Run: headless pygame with SDL's dummy video driver; simulated clock (each Clock.tick advances the game by its frame time, no real sleeping); random seed 0; keys injected as events and as key.get_pressed() state; mouse plan: one left click at the window centre at the start of phase 2, then a move to the lower-right quarter at the start of phase 3.
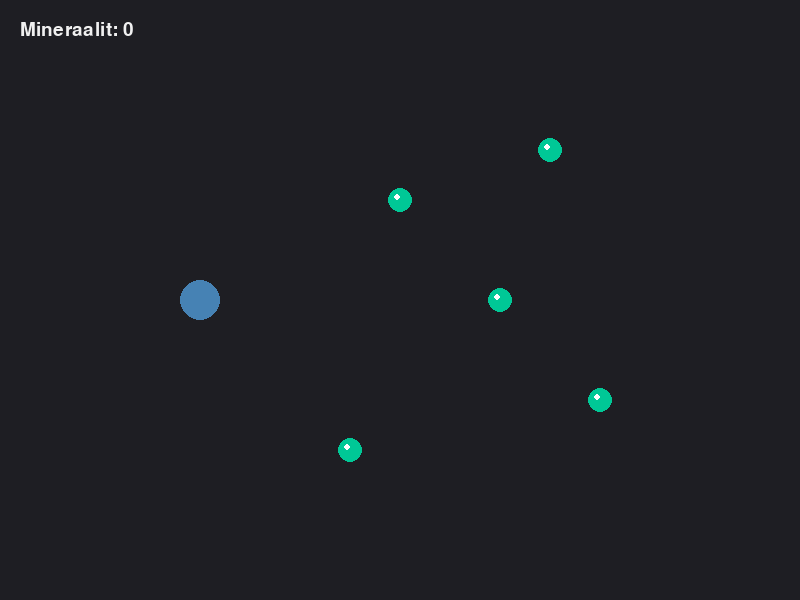
Frame 1 of 4 · flips 1–60 · no input
Frame 2 of 4 · flips 61–180 · clicked the window centre · tapped SPACE, RETURN · held RIGHT (→), D · screen unchanged from frame 1, image omitted
Frame 3 of 4 · flips 181–300 · moved the mouse to the lower-right quarter · held DOWN (↓), S · screen unchanged from frame 2, image omitted
Frame 4 of 4 · flips 301–420 · held LEFT (←), A, UP (↑), W · screen unchanged from frame 3, image omitted

The pygame program that drew these frames:

import math
import sys
import pygame

# Alustetaan Pygame
pygame.init()
pygame.font.init()

# Ruudun asetukset
WIDTH, HEIGHT = 800, 600
screen = pygame.display.set_mode((WIDTH, HEIGHT))
pygame.display.set_caption("RTS Prototyyppi - Valinnan poisto ESC:llä")
clock = pygame.time.Clock()

# Fontti resurssien näyttämiseen
font = pygame.font.SysFont(None, 28)

# Värit
BG_COLOR = (30, 30, 35)
UNIT_COLOR = (70, 130, 180)
SELECTED_COLOR = (255, 215, 0)
TARGET_COLOR = (220, 20, 60)
MINERAL_COLOR = (0, 200, 150)
TEXT_COLOR = (240, 240, 240)


# Resurssiluokka (Mineraali)
class Mineral:
    def __init__(self, x, y):
        self.x = x
        self.y = y
        self.radius = 12
        self.amount = 50


# Unitti-luokka
class Unit:
    def __init__(self, x, y):
        self.x = float(x)
        self.y = float(y)
        self.radius = 20
        self.speed = 220
        self.is_selected = False
        self.target_x = self.x
        self.target_y = self.y

    def update(self, dt, minerals):
        # Lasketaan etäisyys liikkumiskohteeseen
        dx = self.target_x - self.x
        dy = self.target_y - self.y
        distance = math.hypot(dx, dy)

        # Liikkuminen kohteeseen
        if distance > 2:
            move_distance = self.speed * dt
            if move_distance >= distance:
                self.x = self.target_x
                self.y = self.target_y
            else:
                self.x += (dx / distance) * move_distance
                self.y += (dy / distance) * move_distance

        # Tarkistetaan törmäys mineraaleihin
        global player_minerals
        for m in minerals[:]:
            if math.hypot(self.x - m.x, self.y - m.y) <= self.radius + m.radius:
                minerals.remove(m)
                player_minerals += m.amount

    def draw(self, surface):
        # Piirretään kohdemerkki vain, jos unitti on valittuna ja liikkuu
        if self.is_selected and math.hypot(self.target_x - self.x, self.target_y - self.y) > 2:
            pygame.draw.circle(
                surface, TARGET_COLOR, (int(self.target_x), int(self.target_y)), 5
            )

        # Piirretään valintarengas
        if self.is_selected:
            pygame.draw.circle(
                surface,
                SELECTED_COLOR,
                (int(self.x), int(self.y)),
                self.radius + 4,
                2,
            )

        # Piirretään unitti
        pygame.draw.circle(
            surface, UNIT_COLOR, (int(self.x), int(self.y)), self.radius
        )


# Peliin liittyvät muuttujat
player_minerals = 0
unit = Unit(WIDTH // 4, HEIGHT // 2)

# Luodaan mineraaleja kentälle
minerals = [
    Mineral(400, 200),
    Mineral(550, 150),
    Mineral(600, 400),
    Mineral(500, 300),
    Mineral(350, 450)
]

# Pelisilmukka
running = True
while running:
    dt = clock.tick(60) / 1000.0

    for event in pygame.event.get():
        if event.type == pygame.QUIT:
            running = False

        # Kuunnellaan näppäimistön painalluksia
        elif event.type == pygame.KEYDOWN:
            if event.key == pygame.K_ESCAPE:
                # Jos painetaan ESC, poistetaan valinta ja pysäytetään liike nykyiseen sijaintiin
                if unit.is_selected:
                    unit.is_selected = False
                    unit.target_x = unit.x
                    unit.target_y = unit.y

        elif event.type == pygame.MOUSEBUTTONDOWN:
            mouse_pos = event.pos

            # Vasen hiiren painike
            if event.button == 1:
                dist_to_unit = math.hypot(mouse_pos[0] - unit.x, mouse_pos[1] - unit.y)
                if dist_to_unit <= unit.radius:
                    unit.is_selected = True
                else:
                    if unit.is_selected:
                        unit.target_x, unit.target_y = mouse_pos
                    else:
                        unit.is_selected = False

            # Oikea hiiren painike liikkumiseen
            elif event.button == 3 and unit.is_selected:
                unit.target_x, unit.target_y = mouse_pos

    # Päivitetään pelilogiikka
    unit.update(dt, minerals)

    # Piirretään näkymä
    screen.fill(BG_COLOR)

    # Piirretään mineraalit
    for m in minerals:
        pygame.draw.circle(screen, MINERAL_COLOR, (m.x, m.y), m.radius)
        pygame.draw.circle(screen, (255, 255, 255), (m.x - 3, m.y - 3), 3)

    # Piirretään unitti
    unit.draw(screen)

    # Piirretään käyttöliittymä (Resurssilaskuri yläkulmaan)
    score_text = font.render(f"Mineraalit: {player_minerals}", True, TEXT_COLOR)
    screen.blit(score_text, (20, 20))

    pygame.display.flip()

pygame.quit()
sys.exit()
